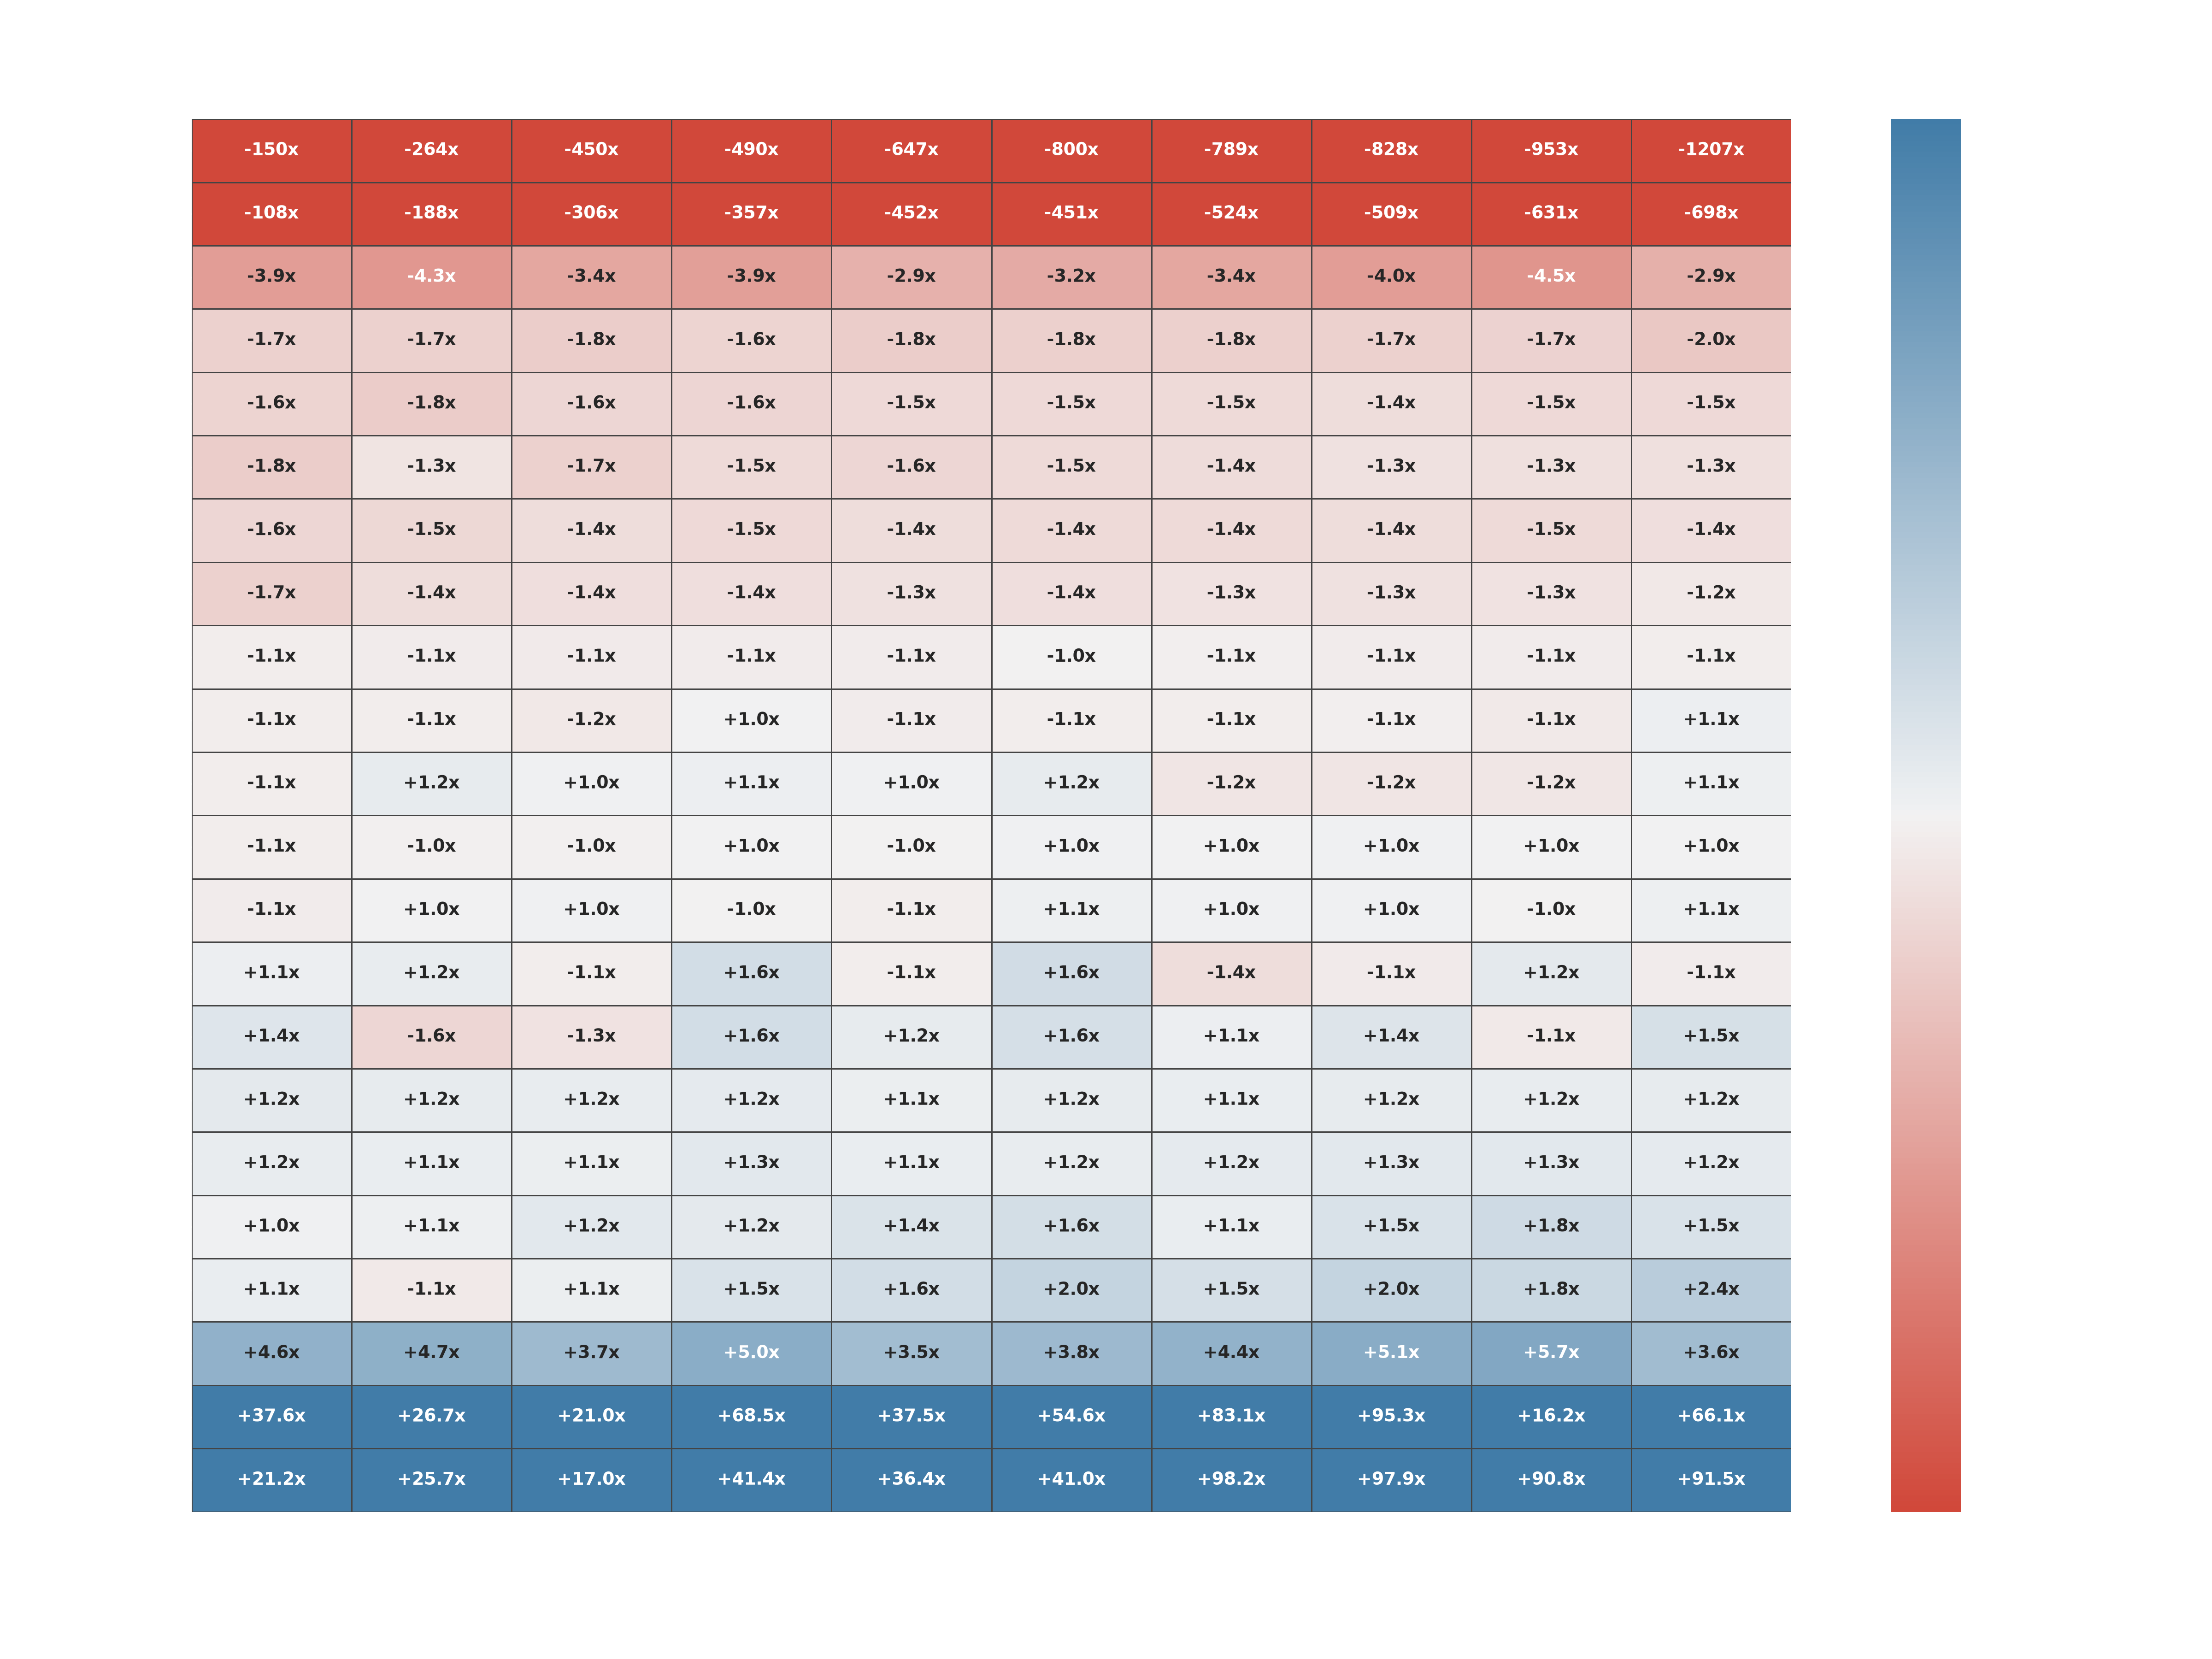

Reproduce this figure in Python.
#!/usr/bin/env python3
"""
Generate a performance comparison matrix heatmap between CustomLinkedSet V1 and V2.
Compatible with wide-format JMH CSV performance reports.
"""

import matplotlib
matplotlib.use('Agg')
import matplotlib.pyplot as plt
import numpy as np
import pandas as pd
import seaborn as sns
import io

def load_wide_jmh_csv(filepath):
    """Load wide-format JMH CSV robustly regardless of delimiter."""
    with open(filepath, 'r') as f:
        lines = [line.strip() for line in f if line.strip()]
    sample_line = lines[0]
    sep = ';' if ';' in sample_line else ','
    df = pd.read_csv(io.StringIO('\n'.join(lines)), sep=sep)
    df.columns = [c.strip() for c in df.columns]
    return df


# Load datasets
v1_df = load_wide_jmh_csv('CustomLinkedSet_jmh_performanceV1.csv')
v2_df = load_wide_jmh_csv('CustomLinkedSet_jmh_performanceV2.csv')

v1_df['Size'] = pd.to_numeric(v1_df['Size'])
v2_df['Size'] = pd.to_numeric(v2_df['Size'])

sizes = sorted(v1_df['Size'].tolist())
methods = [c for c in v1_df.columns if c != 'Size' and c in v2_df.columns]

heatmap_data = np.zeros((len(methods), len(sizes)))
text_labels = []

for i, m in enumerate(methods):
    row_labels = []
    for j, size in enumerate(sizes):
        v1_vals = v1_df.loc[v1_df['Size'] == size, m].values
        v2_vals = v2_df.loc[v2_df['Size'] == size, m].values

        v1_val = float(v1_vals[0]) if len(v1_vals) > 0 and pd.notna(v1_vals[0]) else 1.0
        v2_val = float(v2_vals[0]) if len(v2_vals) > 0 and pd.notna(v2_vals[0]) else 1.0

        if v1_val == 0: v1_val = 1.0
        if v2_val == 0: v2_val = 1.0

        ratio = np.log2(v1_val / v2_val)
        heatmap_data[i, j] = ratio

        if v1_val >= v2_val:
            factor = v1_val / v2_val
            row_labels.append(f"+{factor:.1f}x" if factor < 100 else f"+{factor:.0f}x")
        else:
            factor = v2_val / v1_val
            row_labels.append(f"-{factor:.1f}x" if factor < 100 else f"-{factor:.0f}x")
    text_labels.append(row_labels)

text_labels = np.array(text_labels)

avg_ratios = np.mean(heatmap_data, axis=1)
sorted_idx = np.argsort(avg_ratios)
heatmap_data = heatmap_data[sorted_idx]
text_labels = text_labels[sorted_idx]
sorted_methods = [methods[idx] for idx in sorted_idx]

display_methods = [
    m.replace('(K,V)', '')
     .replace('(K)', '')
     .replace('(V)', '')
     .replace('(Object o)', '')
     .replace('(Object)', '')
     .replace('(Collection)', '')
     .replace('(int,float)', '')
     .replace('(int)', '')
     .replace('(T[])', '')
     .replace('()', '')
    for m in sorted_methods
]

fig, ax = plt.subplots(figsize=(16, 12), facecolor='none')
ax.set_facecolor('none')

clipped_data = np.clip(heatmap_data, -4.0, 4.0)
cmap = sns.diverging_palette(15, 240, as_cmap=True)

sns.heatmap(
    clipped_data,
    annot=text_labels,
    fmt="",
    cmap=cmap,
    center=0,
    xticklabels=[f'{s:,}' for s in sizes],
    yticklabels=display_methods,
    ax=ax,
    cbar_kws={
        'label': '← V1 Faster  |  Relative Speedup Scale (Clipped at 16x)  |  V2 Faster →'
    },
    linewidths=0.6,
    linecolor='#444444',
    annot_kws={'size': 9, 'weight': 'bold'}
)

ax.set_title(
    'CustomLinkedSet Performance Comparison Matrix Heatmap\n'
    '(Positive/Blue = V2 Faster, Negative/Red = V1 Faster)',
    color='#ffffff', fontsize=15, fontweight='bold', pad=20
)
ax.set_ylabel('Set Interface Methods', color='#ffffff', fontsize=12, labelpad=10)
ax.set_xlabel('Collection Size (Elements)', color='#ffffff', fontsize=12, labelpad=10)

ax.tick_params(colors='#ffffff', labelsize=10)
plt.xticks(rotation=45, ha='right')
plt.yticks(rotation=0)

cbar = ax.collections[0].colorbar
cbar.ax.tick_params(colors='#ffffff', labelsize=10)
cbar.ax.yaxis.label.set_color('#ffffff')
cbar.ax.yaxis.label.set_fontsize(11)

plt.tight_layout()
plt.savefig('heatmap.png', dpi=300, transparent=True)
plt.close()

print("Heatmap saved successfully as heatmap.png")
print("Top 3 worst performing methods for V2 on average:")
print(display_methods[:3])
print("Top 3 best performing methods for V2 on average:")
print(display_methods[-3:])
